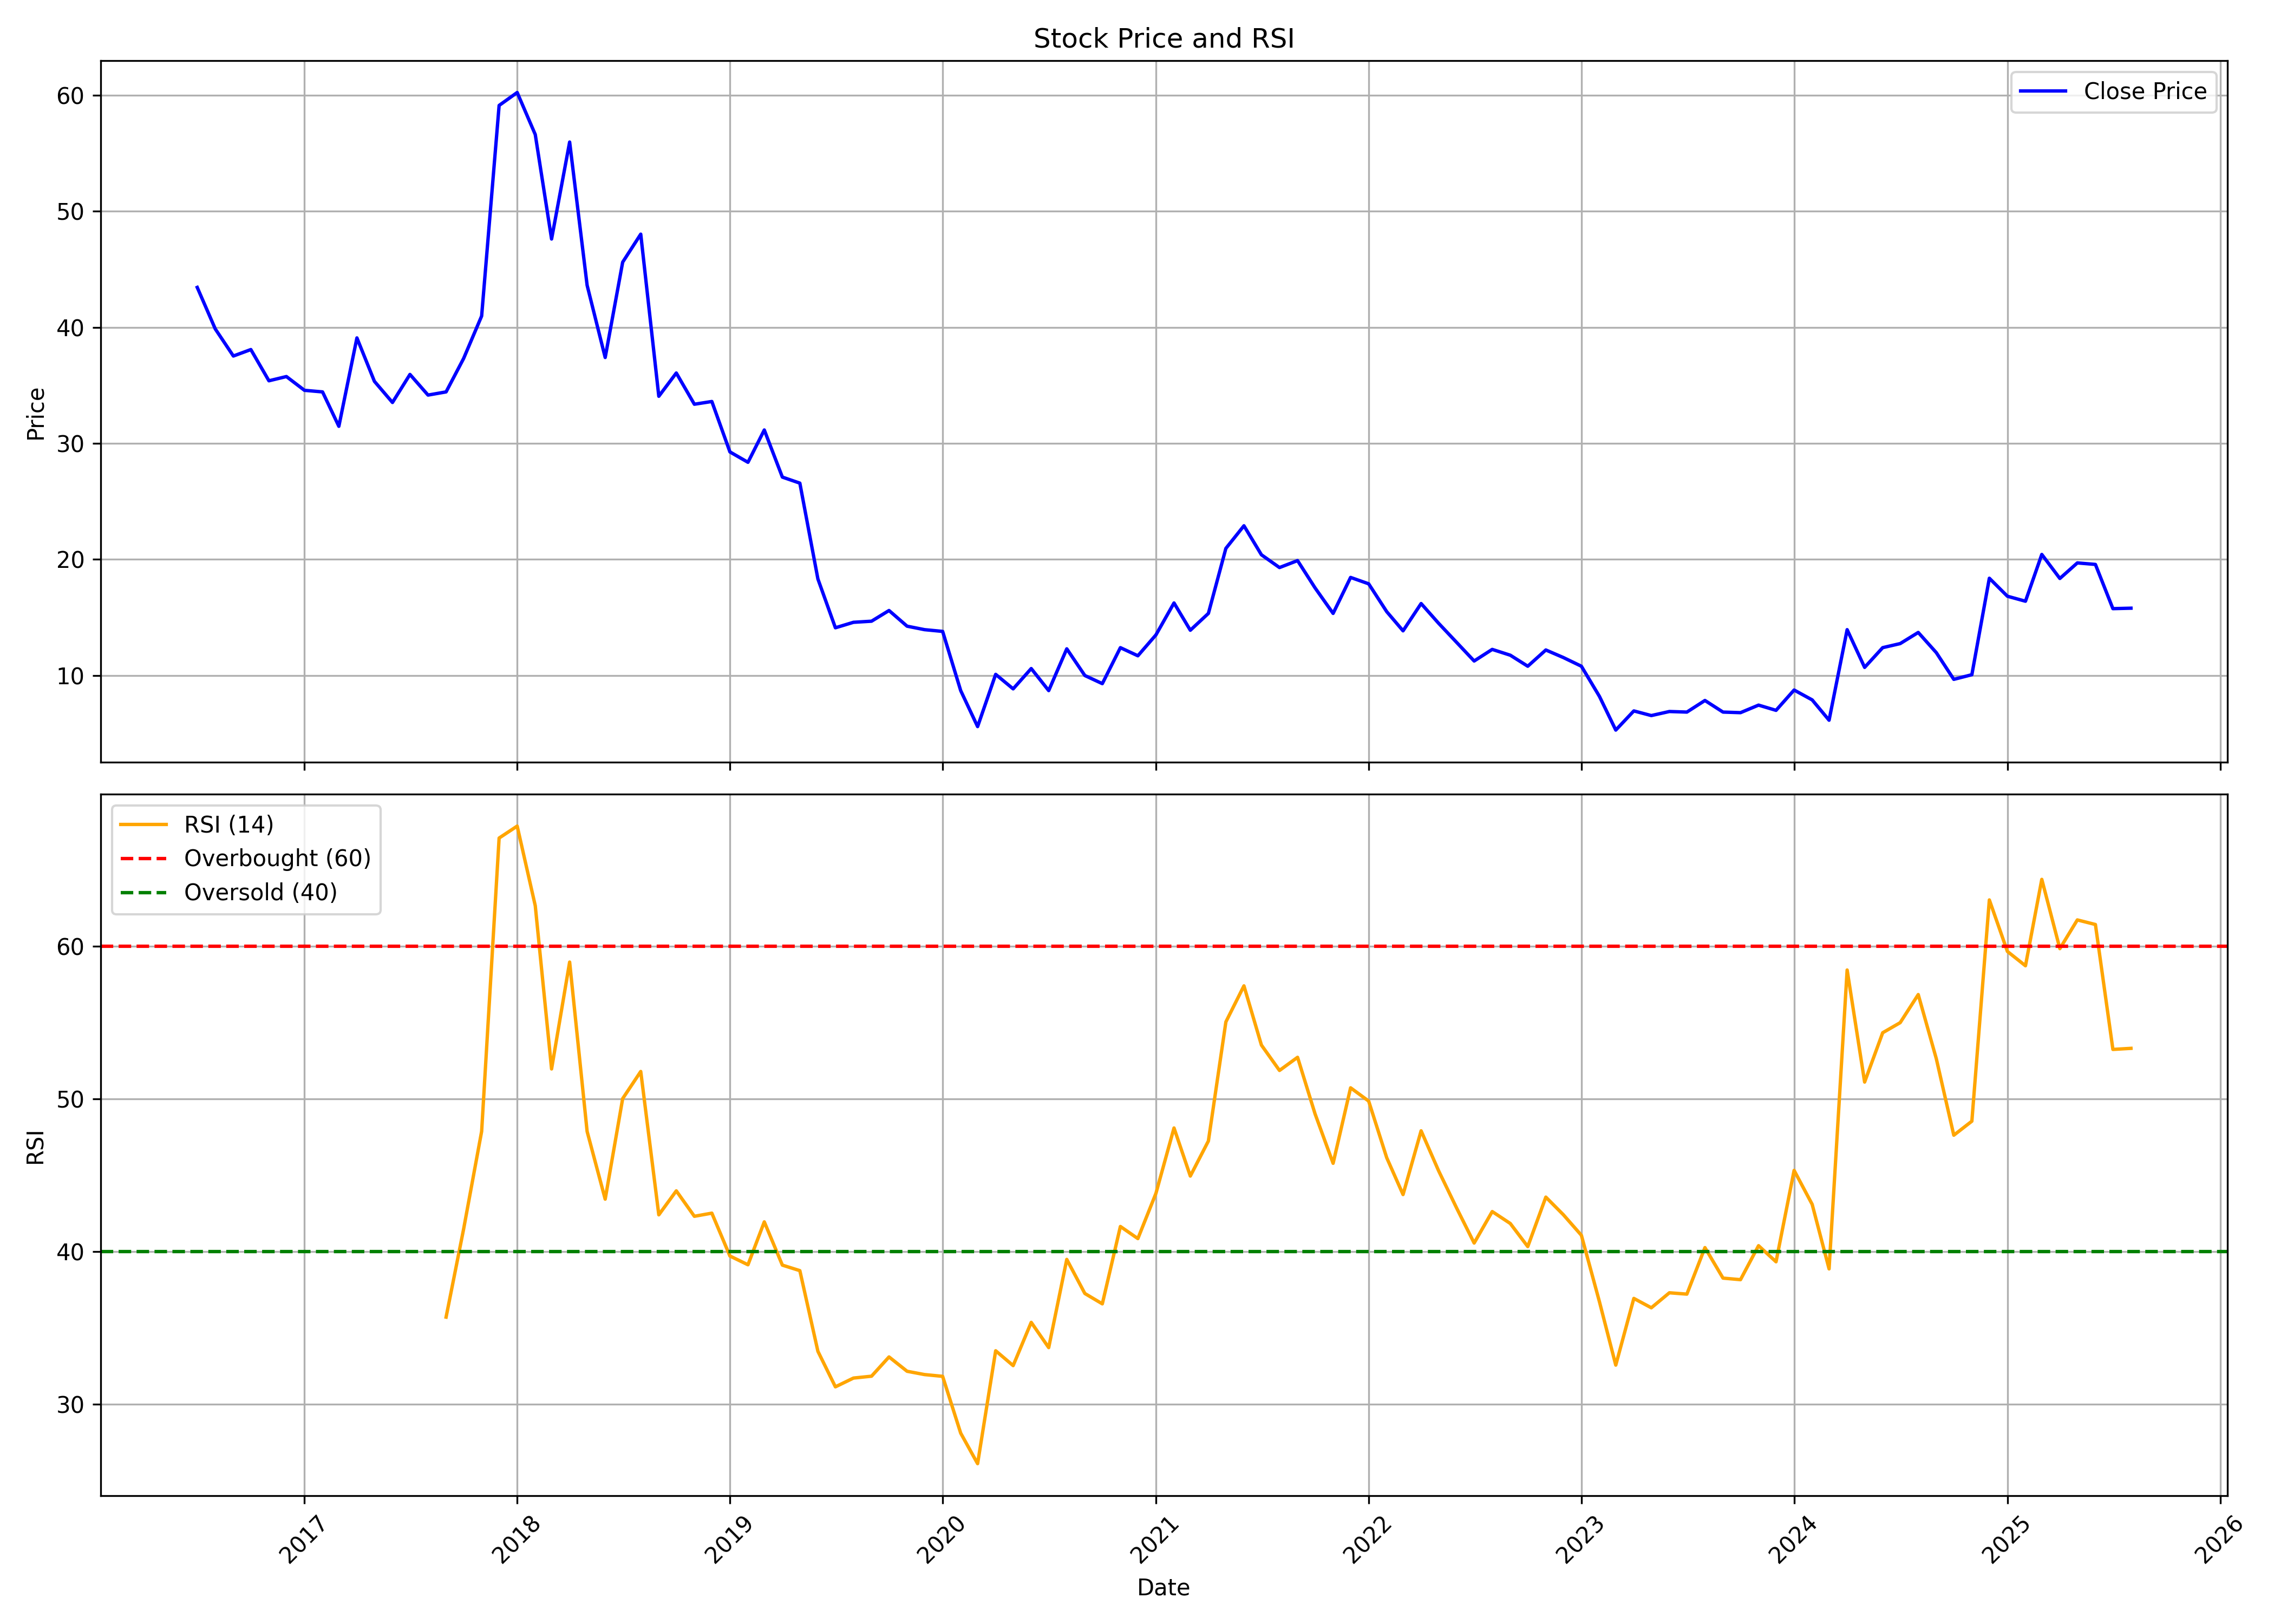

Data behind this chart, as committed beside it:
, date, symbol, open, high, low, close, volume, rsi
0, 2016-07-01, SETCO, 48.67, 49.3, 40.52, 43.43, 3307067, 
1, 2016-08-01, SETCO, 44.51, 48.31, 37.52, 39.85, 8076488, 
2, 2016-09-01, SETCO, 40.52, 41.82, 32.78, 37.52, 2687984, 
3, 2016-10-01, SETCO, 39.13, 41.41, 36.48, 38.08, 3477230, 
4, 2016-11-01, SETCO, 38.63, 41.5, 31.01, 35.39, 2476243, 
5, 2016-12-01, SETCO, 34.84, 36.67, 31.47, 35.75, 1239994, 
6, 2017-01-01, SETCO, 36.16, 36.16, 32.84, 34.57, 1210605, 
7, 2017-02-01, SETCO, 34.34, 35.85, 31.56, 34.43, 1298187, 
8, 2017-03-01, SETCO, 34.66, 35.07, 30.37, 31.47, 7758986, 
9, 2017-04-01, SETCO, 31.7, 42.78, 31.33, 39.08, 23163100, 
10, 2017-05-01, SETCO, 39.08, 39.63, 34.11, 35.34, 8279476, 
11, 2017-06-01, SETCO, 35.39, 37.72, 32.84, 33.52, 4755703, 
12, 2017-07-01, SETCO, 34.02, 41.27, 33.57, 35.94, 12205834, 
13, 2017-08-01, SETCO, 36.12, 37.3, 31.97, 34.16, 3955421, 
14, 2017-09-01, SETCO, 34.2, 39.22, 34.07, 34.43, 11645207, 35.69
15, 2017-10-01, SETCO, 35.03, 41.15, 34.89, 37.3, 11074278, 41.45
16, 2017-11-01, SETCO, 37.53, 42.59, 35.63, 40.97, 18572873, 47.86
17, 2017-12-01, SETCO, 41.62, 63.38, 38.56, 59.11, 84547318, 67.08
18, 2018-01-01, SETCO, 60.32, 68.9, 56.23, 60.22, 42122632, 67.87
19, 2018-02-01, SETCO, 60.59, 68.43, 51.18, 56.6, 23316589, 62.65
20, 2018-03-01, SETCO, 57.07, 59.25, 44.91, 47.6, 13214058, 51.95
21, 2018-04-01, SETCO, 48.99, 58.51, 48.34, 55.95, 13220746, 58.96
22, 2018-05-01, SETCO, 55.95, 57.35, 43.43, 43.61, 6936497, 47.86
23, 2018-06-01, SETCO, 43.43, 45.79, 34.38, 37.4, 4920850, 43.42
24, 2018-07-01, SETCO, 37.67, 50.2, 35.86, 45.61, 17586389, 50.01
25, 2018-08-01, SETCO, 45.47, 50.94, 43.01, 48.02, 14763277, 51.79
26, 2018-09-01, SETCO, 48.44, 49.13, 32.85, 34.05, 5127651, 42.4
27, 2018-10-01, SETCO, 35.07, 38.18, 31.72, 36.06, 7935566, 43.97
28, 2018-11-01, SETCO, 36.11, 38.14, 32.47, 33.37, 6140268, 42.3
29, 2018-12-01, SETCO, 33.13, 35.59, 31.01, 33.61, 3790773, 42.51
30, 2019-01-01, SETCO, 33.32, 35.49, 28.56, 29.26, 2702701, 39.7
31, 2019-02-01, SETCO, 30.58, 30.58, 27, 28.37, 2280200, 39.12
32, 2019-03-01, SETCO, 28.56, 33.94, 28.56, 31.15, 6739926, 41.93
33, 2019-04-01, SETCO, 31.25, 32.85, 26.01, 27.09, 2235148, 39.1
34, 2019-05-01, SETCO, 27.09, 27.38, 21.05, 26.57, 2636091, 38.74
35, 2019-06-01, SETCO, 26.67, 26.76, 17.09, 18.31, 2978756, 33.45
36, 2019-07-01, SETCO, 18.03, 19.07, 12.27, 14.11, 2352020, 31.13
37, 2019-08-01, SETCO, 14.96, 15.58, 12.04, 14.58, 2047272, 31.7
38, 2019-09-01, SETCO, 14.58, 18.79, 14.35, 14.68, 3070427, 31.82
39, 2019-10-01, SETCO, 15.75, 16.9, 13.95, 15.6, 1830013, 33.08
40, 2019-11-01, SETCO, 15.4, 16.75, 13.85, 14.25, 2920096, 32.15
41, 2019-12-01, SETCO, 14.35, 15.2, 11.2, 13.95, 2057717, 31.93
42, 2020-01-01, SETCO, 14.15, 16.45, 13.4, 13.8, 3057723, 31.81
43, 2020-02-01, SETCO, 13.95, 14.25, 8.45, 8.7, 4808044, 28.09
44, 2020-03-01, SETCO, 8.7, 9.0, 5.45, 5.6, 2618881, 26.09
45, 2020-04-01, SETCO, 5.5, 10.85, 5.45, 10.1, 1426979, 33.49
46, 2020-05-01, SETCO, 10.1, 10.1, 8.25, 8.85, 906767, 32.52
47, 2020-06-01, SETCO, 8.85, 12.55, 8.7, 10.6, 2287376, 35.35
48, 2020-07-01, SETCO, 10.6, 11.65, 8.2, 8.7, 1404669, 33.7
49, 2020-08-01, SETCO, 8.75, 13.35, 8.4, 12.3, 2969007, 39.47
50, 2020-09-01, SETCO, 12.45, 12.5, 9.1, 10.0, 856061, 37.24
51, 2020-10-01, SETCO, 10.45, 10.45, 8.9, 9.3, 582495, 36.56
52, 2020-11-01, SETCO, 9.3, 13.25, 8.6, 12.4, 1902819, 41.63
53, 2020-12-01, SETCO, 12.4, 13.2, 11.1, 11.7, 2765608, 40.84
54, 2021-01-01, SETCO, 12.2, 15.85, 11.7, 13.5, 3563657, 43.8
55, 2021-02-01, SETCO, 13.95, 16.9, 13.1, 16.25, 5024944, 48.09
56, 2021-03-01, SETCO, 16.45, 18.7, 13.5, 13.9, 6136765, 44.94
57, 2021-04-01, SETCO, 14.75, 17.55, 13.5, 15.35, 3423395, 47.23
58, 2021-05-01, SETCO, 15.1, 24.45, 14.55, 20.95, 13030190, 55.04
59, 2021-06-01, SETCO, 20.05, 24.8, 19.15, 22.9, 11455141, 57.4
... 50 more rows
